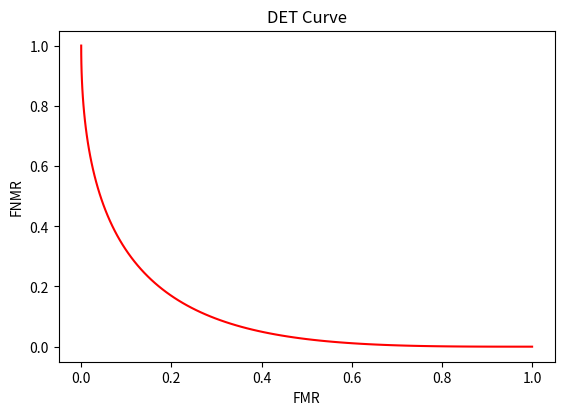

This figure's Python source:
import numpy as np
import matplotlib.pyplot as plt

# Setup 100 linearly spaced scores
s = np.linspace(0, 1, 100)

# Calculate FMR values
FMR = []
FNMR = []
for i in s:
    FMR.append((2.0-1.0)-(2.0*i - i**2.0))
    FNMR.append(i**3.0)


# Setting axes
fig = plt.figure()
fig.subplots_adjust(top=0.8)
ax1 = fig.add_subplot(111)
ax1.set_ylabel('FNMR')
ax1.set_xlabel('FMR')
ax1.set_title('DET Curve')

# Plot the functions
plt.plot(FMR, FNMR, 'r')

# Show the plot
plt.show()
